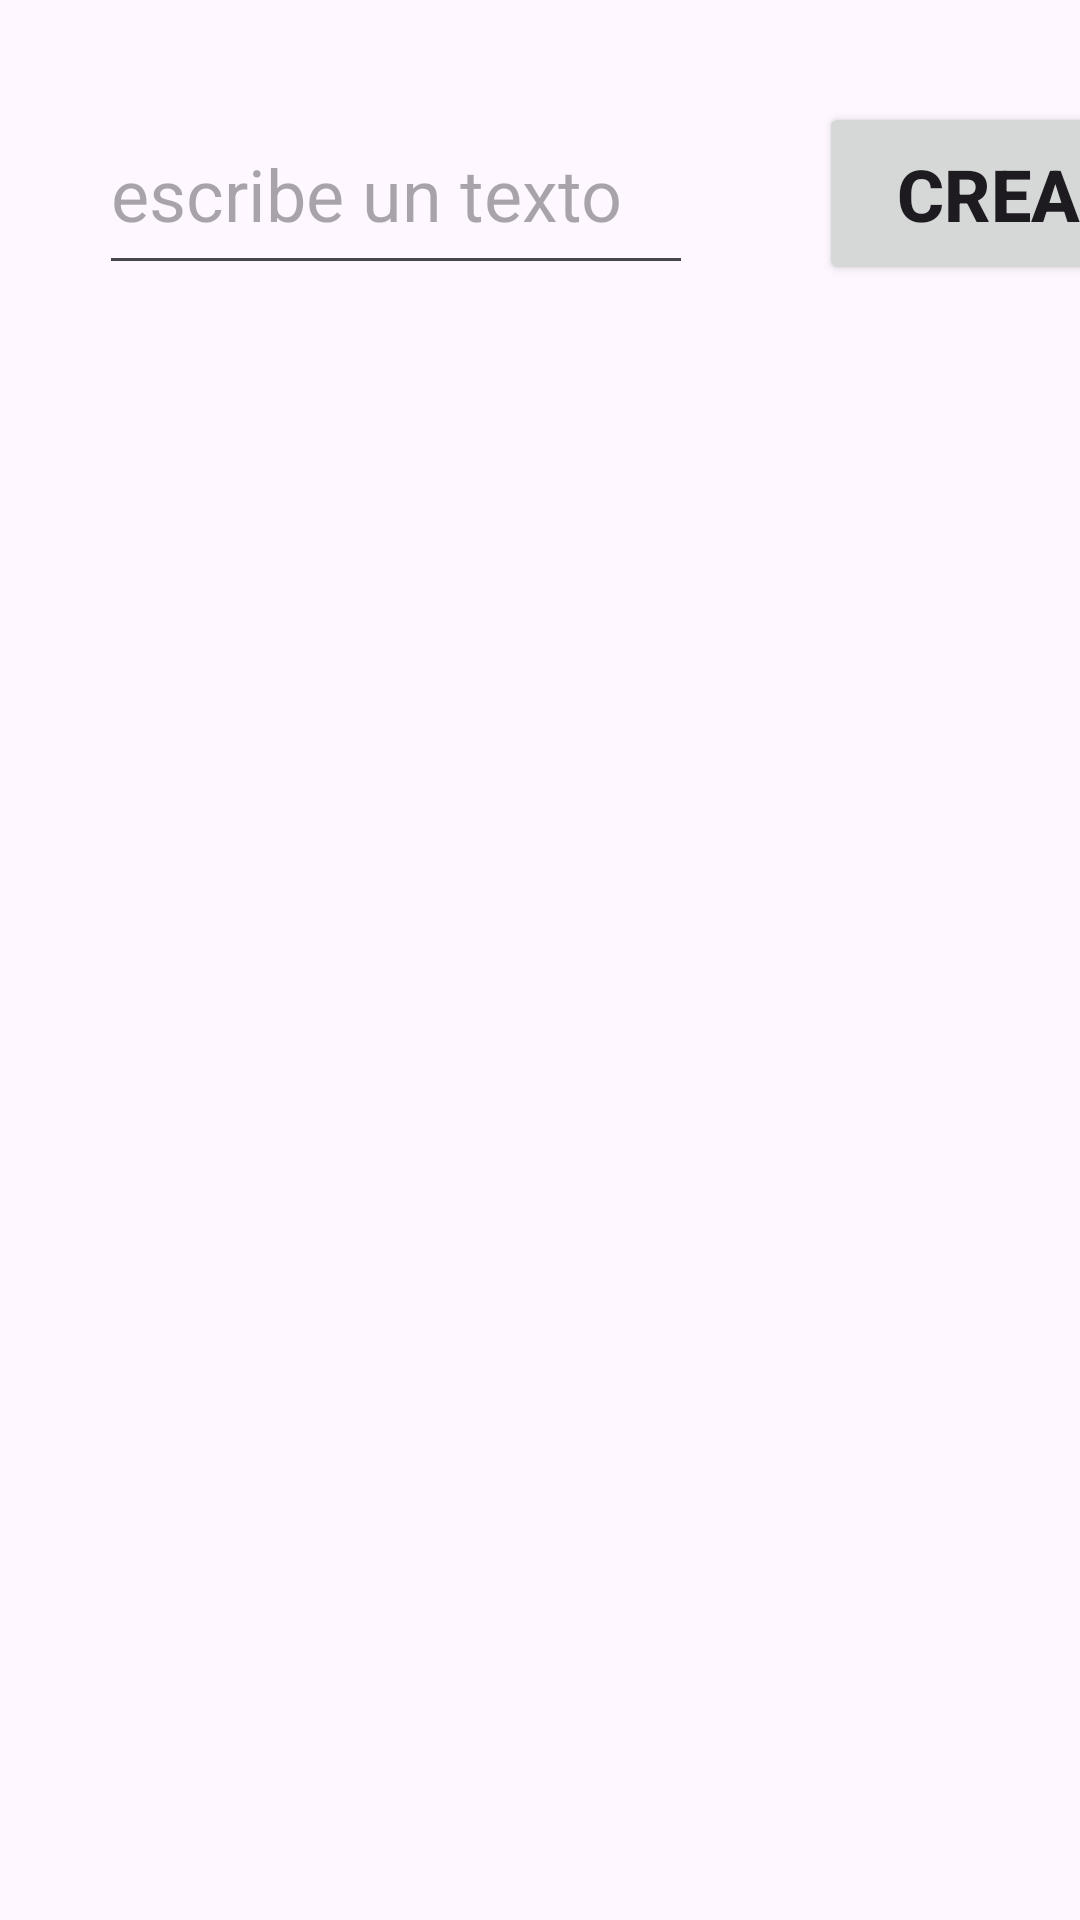

The Android layout XML behind this screen, and the referenced resources:
<!-- AndroidManifest.xml: application theme Theme.EjercicioFragmento -->
<!-- res/layout/fragment_fragmento_arriba.xml -->
<?xml version="1.0" encoding="utf-8"?>
<FrameLayout xmlns:android="http://schemas.android.com/apk/res/android"
    xmlns:app="http://schemas.android.com/apk/res-auto"
    xmlns:tools="http://schemas.android.com/tools"
    android:layout_width="match_parent"
    android:layout_height="match_parent"
    android:orientation="horizontal"
    tools:context=".fragmentos.FragmentoArriba">

    <LinearLayout
        android:layout_width="match_parent"
        android:layout_height="match_parent"
        android:orientation="horizontal">

        <EditText
            android:id="@+id/etNombre"
            android:layout_width="198dp"
            android:layout_height="64dp"
            android:layout_marginStart="33dp"
            android:layout_marginTop="31dp"
            android:layout_marginEnd="16dp"
            android:layout_marginBottom="636dp"
            android:autofillHints=""
            android:hint="escribe un texto"
            android:inputType="text"
            android:textSize="24sp" />

        <Button
            android:id="@+id/btnCrear"
            android:layout_width="129dp"
            android:layout_height="61dp"
            android:layout_marginStart="26dp"
            android:layout_marginTop="31dp"
            android:layout_marginEnd="25dp"
            android:layout_marginBottom="639dp"
            android:text="Crear"
            android:textSize="24sp"
            android:textStyle="bold" />
    </LinearLayout>

</FrameLayout>
<!-- resources referenced by this layout -->
<resources>
  <style name="Theme.EjercicioFragmento" parent="Base.Theme.EjercicioFragmento" />
  <style name="Base.Theme.EjercicioFragmento" parent="Theme.Material3.DayNight.NoActionBar">
          
          
      </style>
</resources>
